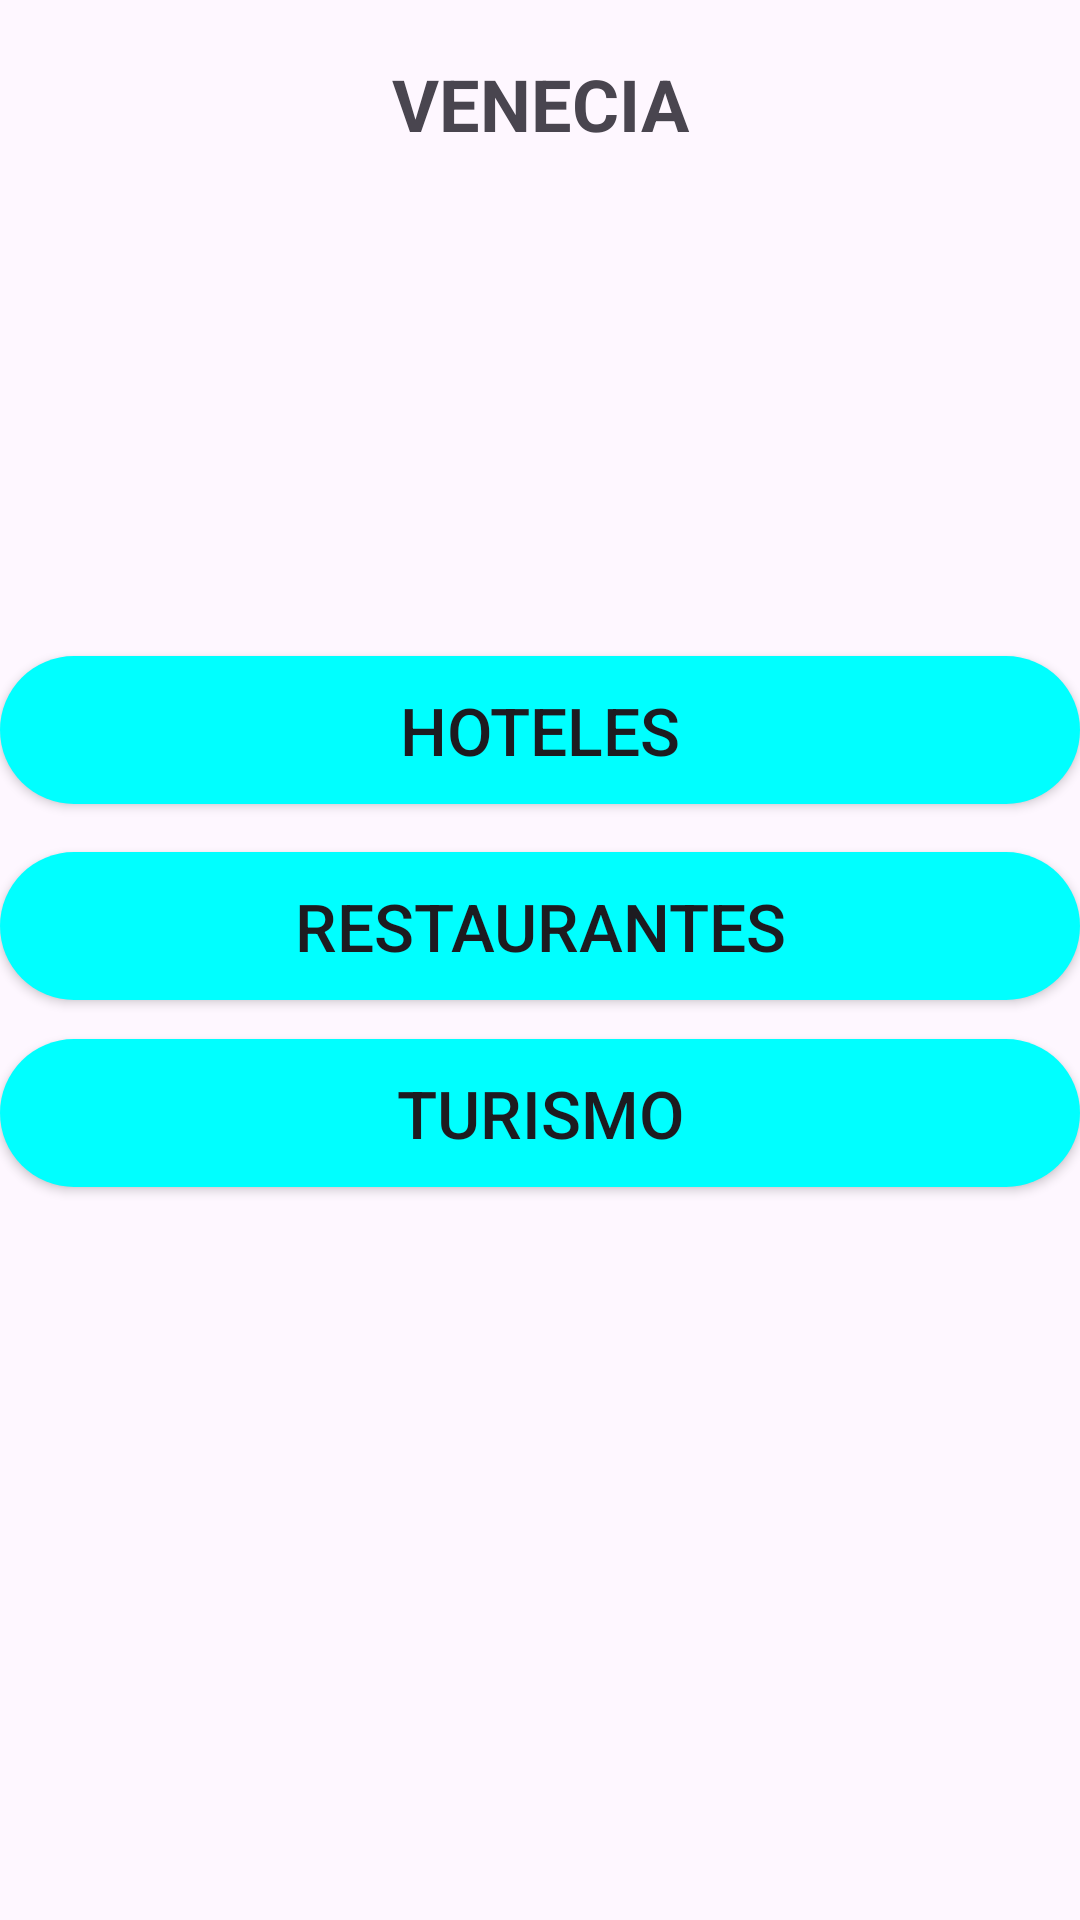

Reconstruct the res/layout file that produces this screen, plus the resources it refers to.
<!-- AndroidManifest.xml: application theme Theme.Mipuebloproyecto -->
<!-- res/layout/activity_home.xml -->
<?xml version="1.0" encoding="utf-8"?>
<androidx.constraintlayout.widget.ConstraintLayout xmlns:android="http://schemas.android.com/apk/res/android"
    xmlns:app="http://schemas.android.com/apk/res-auto"
    xmlns:tools="http://schemas.android.com/tools"
    android:layout_width="match_parent"
    android:layout_height="match_parent"
    tools:context=".Home">

    <TextView
        android:id="@+id/titulo"
        app:layout_constraintVertical_bias="0.03"
        app:layout_constraintTop_toTopOf="parent"
        app:layout_constraintStart_toStartOf="parent"
        app:layout_constraintEnd_toEndOf="parent"
        app:layout_constraintBottom_toBottomOf="parent"
        android:text="VENECIA"
        android:textAlignment="center"
        android:textSize="24dp"
        android:textStyle="bold"
        android:layout_width="match_parent"
        android:layout_height="wrap_content"
        />

    <ImageView
        android:id="@+id/logo"
        android:layout_width="150dp"
        android:layout_height="150dp"
        app:layout_constraintTop_toTopOf="parent"
        app:layout_constraintBottom_toBottomOf="parent"
        app:layout_constraintStart_toStartOf="parent"
        app:layout_constraintEnd_toEndOf="parent"
        android:src="@drawable/pueblo"
        app:layout_constraintVertical_bias="0.1"
        />

    <Button
        android:id="@+id/botonhoteles"
        android:text="Hoteles"
        android:background="@drawable/botonredondo"
        android:textSize="22dp"
        android:padding="10dp"
        app:layout_constraintTop_toBottomOf="@id/logo"
        app:layout_constraintStart_toStartOf="parent"
        app:layout_constraintEnd_toEndOf="parent"
        app:layout_constraintBottom_toBottomOf="parent"
        app:layout_constraintVertical_bias="0.05"
        android:layout_width="match_parent"
        android:layout_height="wrap_content"
        />

    <Button
        android:id="@+id/botonrestaurantes"
        android:text="Restaurantes"
        android:background="@drawable/botonredondo"
        android:textSize="22dp"
        android:padding="10dp"
        app:layout_constraintTop_toBottomOf="@id/botonhoteles"
        app:layout_constraintStart_toStartOf="parent"
        app:layout_constraintEnd_toEndOf="parent"
        app:layout_constraintBottom_toBottomOf="parent"
        app:layout_constraintVertical_bias="0.05"
        android:layout_width="match_parent"
        android:layout_height="wrap_content"
        />

    <Button
        android:id="@+id/botonturismo"
        android:text="Turismo"
        android:background="@drawable/botonredondo"
        android:textSize="22dp"
        android:padding="10dp"
        app:layout_constraintTop_toBottomOf="@id/botonrestaurantes"
        app:layout_constraintStart_toStartOf="parent"
        app:layout_constraintEnd_toEndOf="parent"
        app:layout_constraintBottom_toBottomOf="parent"
        app:layout_constraintVertical_bias="0.05"
        android:layout_width="match_parent"
        android:layout_height="wrap_content"
        />

    <ImageView
        android:id="@+id/pajaros"
        android:layout_width="wrap_content"
        android:layout_height="300dp"
        app:layout_constraintTop_toBottomOf="@+id/logo"
        app:layout_constraintBottom_toBottomOf="parent"
        app:layout_constraintStart_toStartOf="parent"
        app:layout_constraintEnd_toEndOf="parent"
        android:src="@drawable/pajaros"
        app:layout_constraintVertical_bias="1.1"
        />



</androidx.constraintlayout.widget.ConstraintLayout>
<!-- resources referenced by this layout -->
<resources>
  <!-- drawable botonredondo (drawable) -->
  <?xml version="1.0" encoding="utf-8"?>
  <shape xmlns:android="http://schemas.android.com/apk/res/android">
      <solid android:color="@color/aqua"/>
      <corners android:radius="30dp"/>
  </shape>
  <style name="Theme.Mipuebloproyecto" parent="Base.Theme.Mipuebloproyecto" />
  <item name="aqua" type="color">#00ffff</item>
  <style name="Base.Theme.Mipuebloproyecto" parent="Theme.Material3.DayNight.NoActionBar">
          
          
      </style>
</resources>
